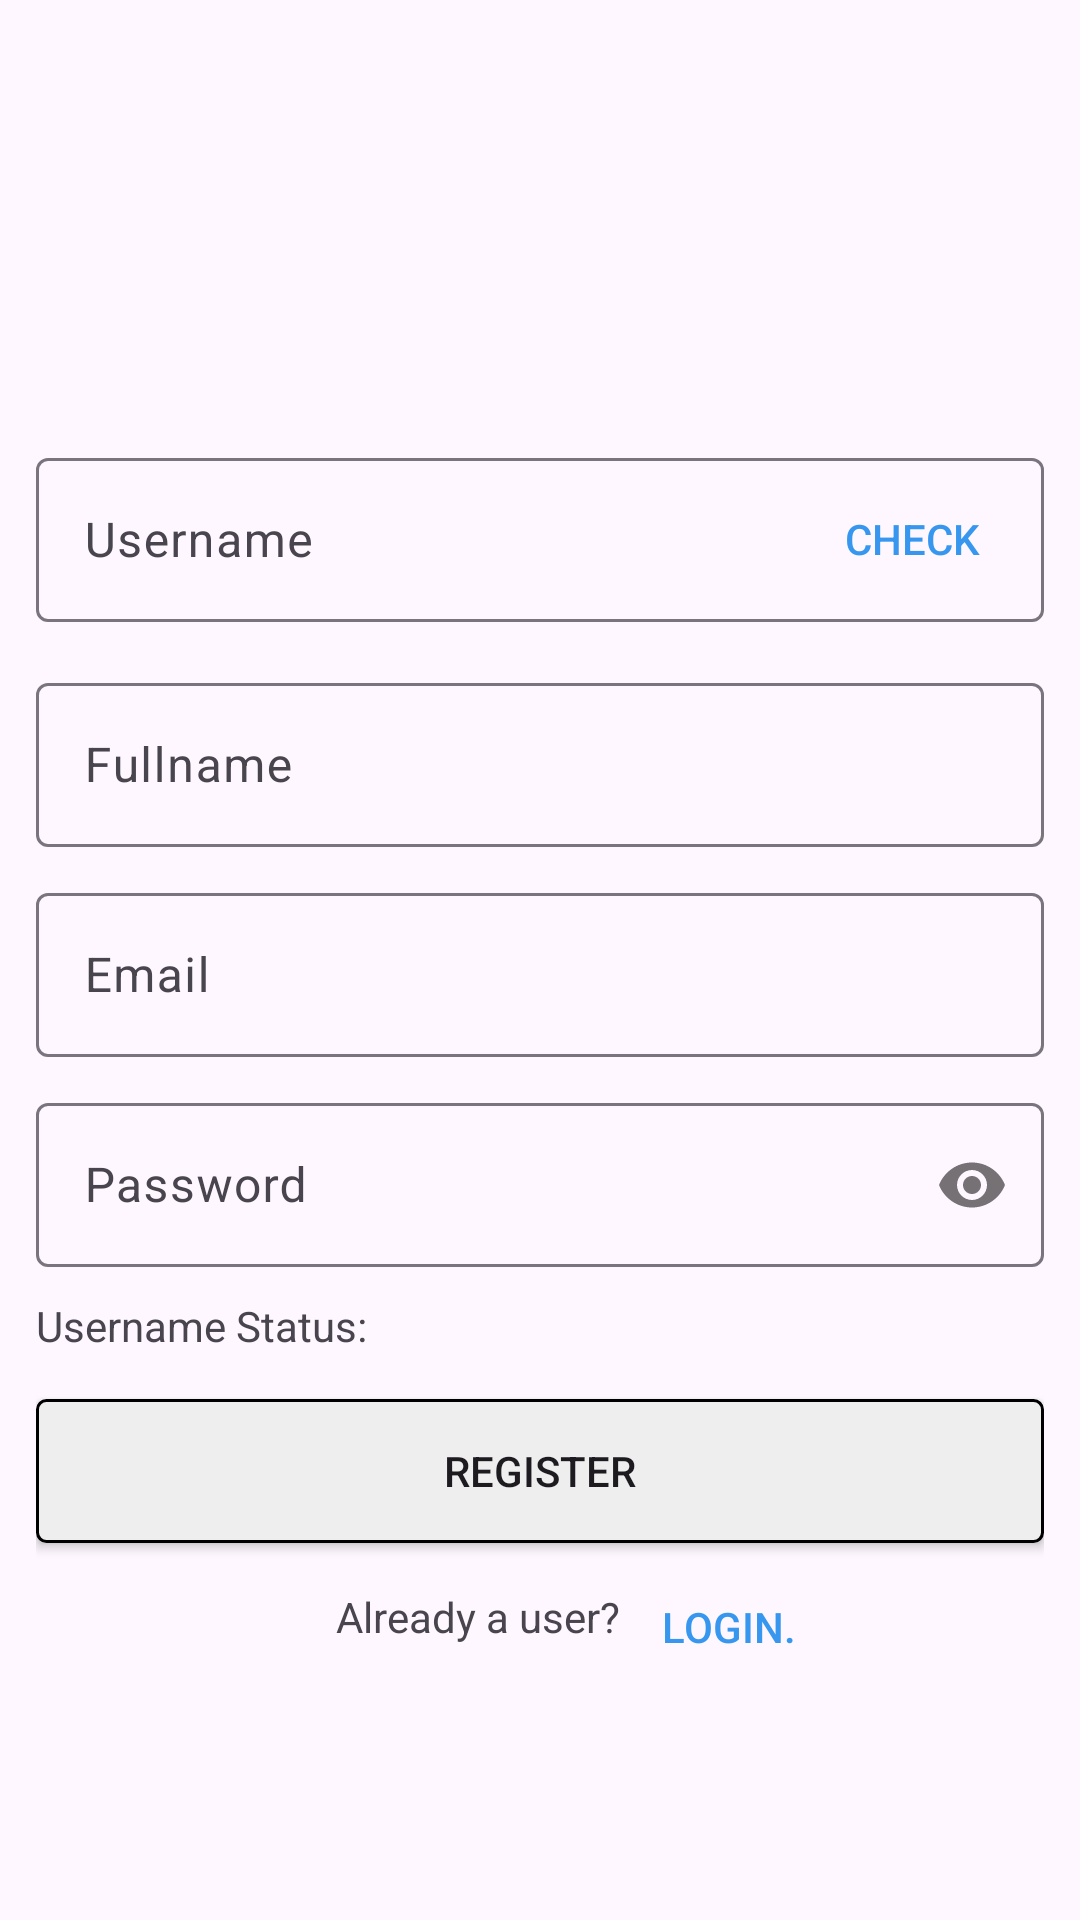

Produce the Android XML layout that renders to this screen, including the resource entries it uses.
<!-- AndroidManifest.xml: application theme Theme.Instagram -->
<!-- res/layout/activity_register.xml -->
<?xml version="1.0" encoding="utf-8"?>
<LinearLayout xmlns:android="http://schemas.android.com/apk/res/android"
    xmlns:app="http://schemas.android.com/apk/res-auto"
    xmlns:tools="http://schemas.android.com/tools"
    android:orientation="vertical"
    android:gravity="center"
    android:padding="12dp"
    android:layout_width="match_parent"
    android:layout_height="match_parent"
    tools:context=".RegisterActivity">

    <ImageView
        android:layout_width="wrap_content"
        android:layout_height="70dp"
        android:src="@drawable/logo"/>

    <RelativeLayout
        android:layout_width="wrap_content"
        android:layout_height="wrap_content">

        <com.google.android.material.textfield.TextInputLayout
            android:id="@+id/username"
            android:layout_width="match_parent"
            android:layout_height="60dp">

            <com.google.android.material.textfield.TextInputEditText
                android:id="@+id/etName"
                android:layout_width="match_parent"
                android:layout_height="wrap_content"
                android:hint="Username" />
        </com.google.android.material.textfield.TextInputLayout>

        <Button
            android:id="@+id/check_username"
            android:layout_width="wrap_content"
            android:layout_height="wrap_content"
            android:layout_centerInParent="true"
            android:layout_marginTop="17dp"
            android:text="Check"
            android:textColor="#3797EF"
            android:background="@android:color/transparent"
            android:layout_alignParentEnd="true"/>

    </RelativeLayout>

    <com.google.android.material.textfield.TextInputLayout
        android:id="@+id/name"
        android:layout_width="match_parent"
        android:layout_height="60dp"
        android:layout_marginTop="10dp">

        <com.google.android.material.textfield.TextInputEditText
            android:id="@+id/etFullname"
            android:layout_width="match_parent"
            android:layout_height="wrap_content"
            android:hint="Fullname" />
    </com.google.android.material.textfield.TextInputLayout>
    <com.google.android.material.textfield.TextInputLayout
        android:id="@+id/email"
        android:layout_width="match_parent"
        android:layout_height="60dp"
        android:layout_marginTop="10dp">

        <com.google.android.material.textfield.TextInputEditText
            android:id="@+id/etEmail"
            android:layout_width="match_parent"
            android:layout_height="wrap_content"
            android:hint="Email" />
    </com.google.android.material.textfield.TextInputLayout>
    <com.google.android.material.textfield.TextInputLayout
        android:id="@+id/password"
        android:layout_width="match_parent"
        android:layout_height="60dp"
        app:passwordToggleEnabled="true"
        android:layout_marginTop="10dp">

        <com.google.android.material.textfield.TextInputEditText
            android:id="@+id/etPassword"
            android:layout_width="match_parent"
            android:layout_height="wrap_content"
            android:inputType="textPassword"
            android:hint="Password" />
    </com.google.android.material.textfield.TextInputLayout>

    <LinearLayout
        android:layout_width="match_parent"
        android:layout_height="wrap_content"
        android:paddingTop="10dp"
        android:gravity="left">

        <TextView
            android:layout_width="wrap_content"
            android:layout_height="wrap_content"
            android:text="Username Status: "/>

        <TextView
            android:layout_width="wrap_content"
            android:layout_height="wrap_content"
            android:text="Idle"
            android:textColor="#3797EF"
            android:id="@+id/availability_username"
            android:visibility="gone"/>

    </LinearLayout>


    <Button
        android:layout_width="match_parent"
        android:layout_height="wrap_content"
        android:background="@drawable/button_background"
        android:layout_marginTop="15dp"
        android:text="REGISTER"
        android:padding="10dp"
        android:id="@+id/sign_up"/>

    <RelativeLayout
        android:layout_width="wrap_content"
        android:layout_height="wrap_content">

        <TextView
            android:layout_width="wrap_content"
            android:layout_height="wrap_content"
            android:paddingStart="50dp"
            android:text="Already a user? "
            android:layout_marginTop="15dp"
            android:id="@+id/login_user"/>

        <Button
            android:layout_width="wrap_content"
            android:layout_height="wrap_content"
            android:paddingTop="7.5dp"
            android:paddingStart="-23dp"
            android:text="Login."
            android:background="@android:color/transparent"
            android:textColor="@color/colorPrimary"
            android:layout_toEndOf="@+id/login_user"
            android:id="@+id/login_button"/>

    </RelativeLayout>

</LinearLayout>
<!-- resources referenced by this layout -->
<resources>
  <color name="colorPrimary">#3797EF</color>
  <!-- drawable button_background (drawable) -->
  <?xml version="1.0" encoding="utf-8"?>
  <shape xmlns:android="http://schemas.android.com/apk/res/android"
      android:shape="rectangle">
  
      <corners android:radius="3dp"/>
      <solid android:color="#eee"/>
      <stroke android:width="1dp"/>
  
  
  </shape>
  <style name="Theme.Instagram" parent="Base.Theme.Instagram" />
  <style name="Base.Theme.Instagram" parent="Theme.Material3.DayNight.NoActionBar">
          
           <item name="colorPrimary">@color/colorPrimary</item>
      </style>
</resources>
